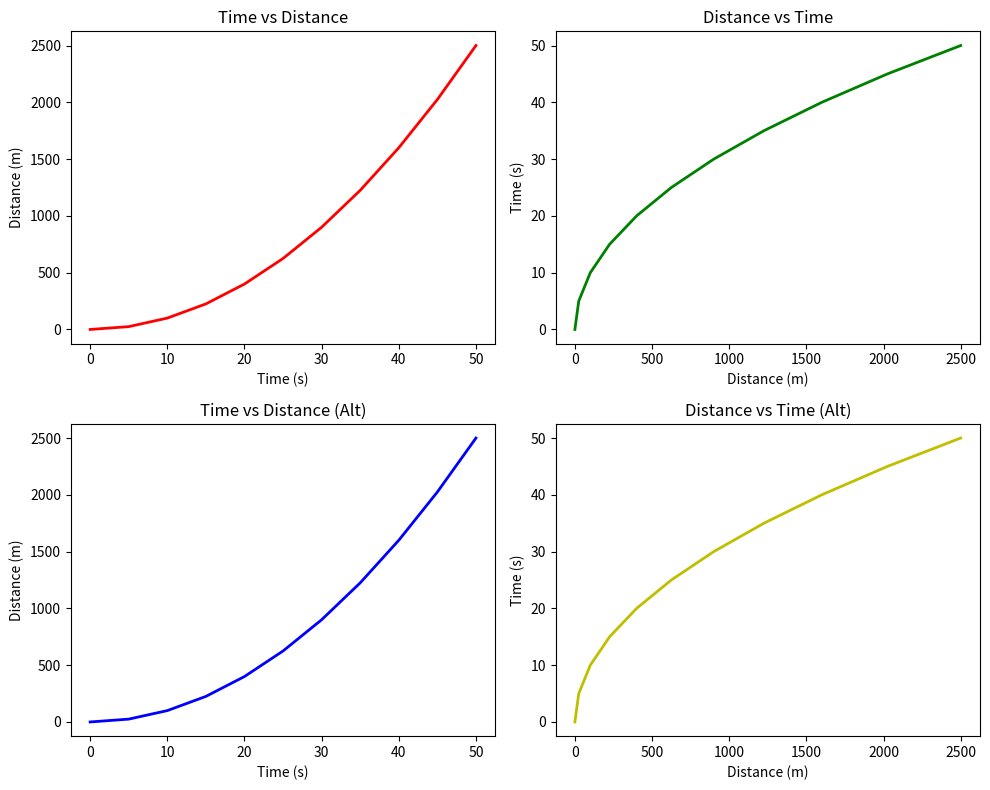

Recreate this plot in Python.
import matplotlib.pyplot as plt
import numpy as np

fig, axes = plt.subplots(2, 2, figsize=(10, 8))
x = np.linspace(0, 50, 11)
y = x ** 2

# Top-Left
axes[0, 0].plot(x, y, 'r', linewidth=2)
axes[0, 0].set_title('Time vs Distance')
axes[0, 0].set_xlabel('Time (s)')
axes[0, 0].set_ylabel('Distance (m)')

# Top-Right
axes[0, 1].plot(y, x, 'g', linewidth=2)
axes[0, 1].set_title('Distance vs Time')
axes[0, 1].set_xlabel('Distance (m)')
axes[0, 1].set_ylabel('Time (s)')

# Bottom-Left
axes[1, 0].plot(x, y, 'b', linewidth=2)
axes[1, 0].set_title('Time vs Distance (Alt)')
axes[1, 0].set_xlabel('Time (s)')
axes[1, 0].set_ylabel('Distance (m)')

# Bottom-Right
axes[1, 1].plot(y, x, 'y', linewidth=2)
axes[1, 1].set_title('Distance vs Time (Alt)')
axes[1, 1].set_xlabel('Distance (m)')
axes[1, 1].set_ylabel('Time (s)')

plt.tight_layout()
plt.show()
